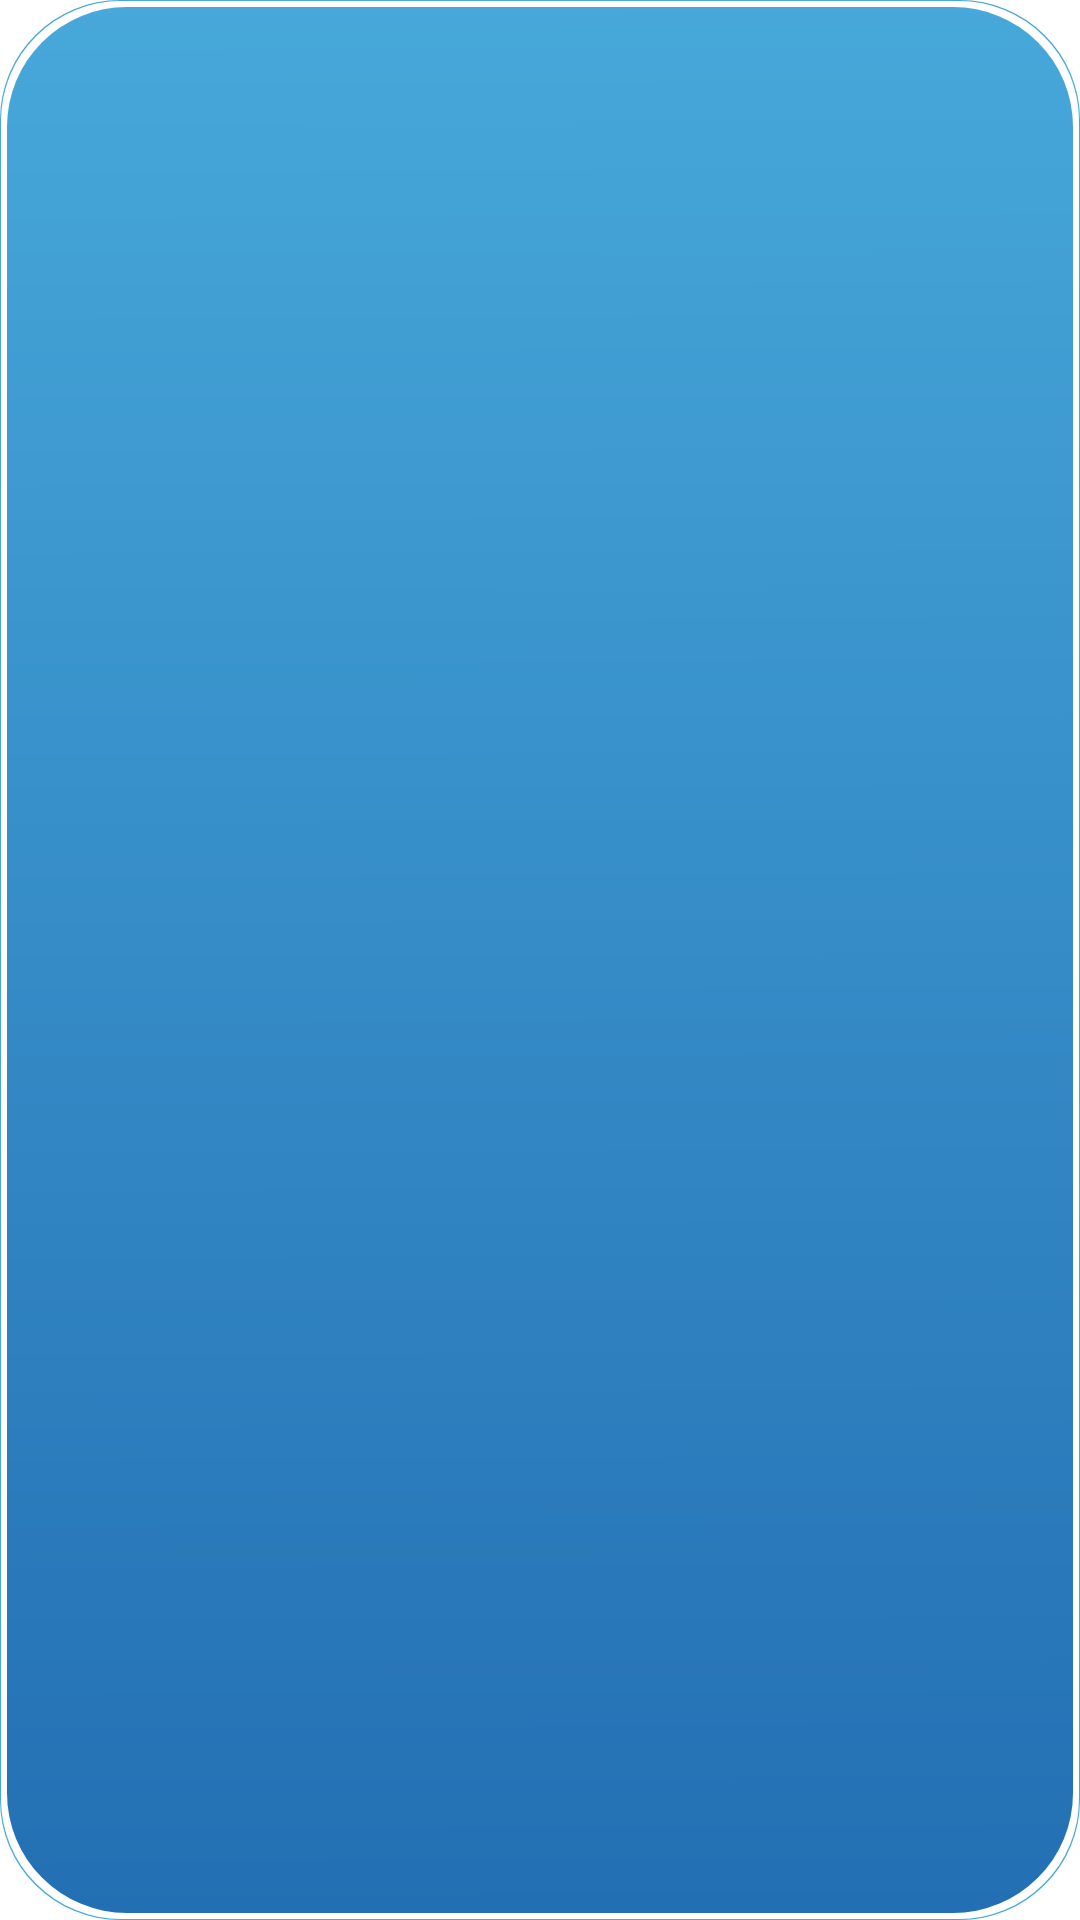

Android layout source for this screen:
<!-- AndroidManifest.xml: application theme AppTheme.Slide -->
<!-- res/layout/icl_task_color_blue.xml -->
<?xml version="1.0" encoding="utf-8"?>
<FrameLayout xmlns:android="http://schemas.android.com/apk/res/android"
    android:layout_width="40dp"
    android:layout_height="40dp"
    android:background="@drawable/bg_task_color_blue">

    <ImageView
        android:id="@+id/iv_check_mark"
        android:layout_width="20dp"
        android:layout_height="20dp"
        android:layout_gravity="center"
        android:src="@mipmap/check_mark"
        android:visibility="gone" />
</FrameLayout>
<!-- resources referenced by this layout -->
<resources>
  <!-- drawable bg_task_color_blue (drawable) -->
  <?xml version="1.0" encoding="utf-8"?>
  <layer-list xmlns:android="http://schemas.android.com/apk/res/android">
  
      <item>
          <shape android:shape="rectangle">
              <padding android:top="1px" android:left="1px" android:right="1px" android:bottom="1px"/>
              <solid android:color="#47a8da" />
              <corners android:radius="40dp" />
          </shape>
      </item>
  
      <item>
          <shape android:shape="rectangle">
              <padding android:top="2dp" android:left="2dp" android:right="2dp" android:bottom="2dp"/>
              <solid android:color="#ffffffff" />
              <corners android:radius="40dp" />
          </shape>
      </item>
  
      <item>
          <shape xmlns:android="http://schemas.android.com/apk/res/android"
              android:shape="rectangle">
              <gradient
                  android:angle="45"
                  android:startColor="#236fb3"
                  android:endColor="#47a8da"
                  android:useLevel="true" />
              <corners android:radius="40dp" />
          </shape>
      </item>
  
  </layer-list>
  <!-- mipmap check_mark: png bitmap (mipmap-xxhdpi, 1937 bytes) -->
  <style name="AppTheme.Slide" parent="@style/AppTheme">
          
          <item name="android:windowBackground">@android:color/transparent</item>
          <item name="android:windowIsTranslucent">true</item>
          <item name="android:windowAnimationStyle">@style/AppTheme.Slide.Animation</item>
      </style>
  <style name="AppTheme" parent="Theme.AppCompat.Light.NoActionBar">
          
          <item name="colorPrimary">@color/colorPrimary</item>
          <item name="colorPrimaryDark">@color/colorPrimaryDark</item>
          <item name="colorAccent">@color/colorAccent</item>
          <item name="android:textColor">@color/colorPrimary</item>
          <item name="android:listPreferredItemHeightSmall">60dp</item>
      </style>
  <style name="AppTheme.Slide.Animation" parent="@android:style/Animation.Activity">
          <item name="android:activityOpenEnterAnimation">@anim/anim_slide_in</item>
          <item name="android:activityOpenExitAnimation">@anim/anim_slide_out</item>
          <item name="android:activityCloseEnterAnimation">@anim/anim_slide_in</item>
          <item name="android:activityCloseExitAnimation">@anim/anim_slide_out</item>
      </style>
  <color name="colorPrimary">#303033</color>
  <color name="colorPrimaryDark">#303033</color>
  <color name="colorAccent">#303033</color>
</resources>
